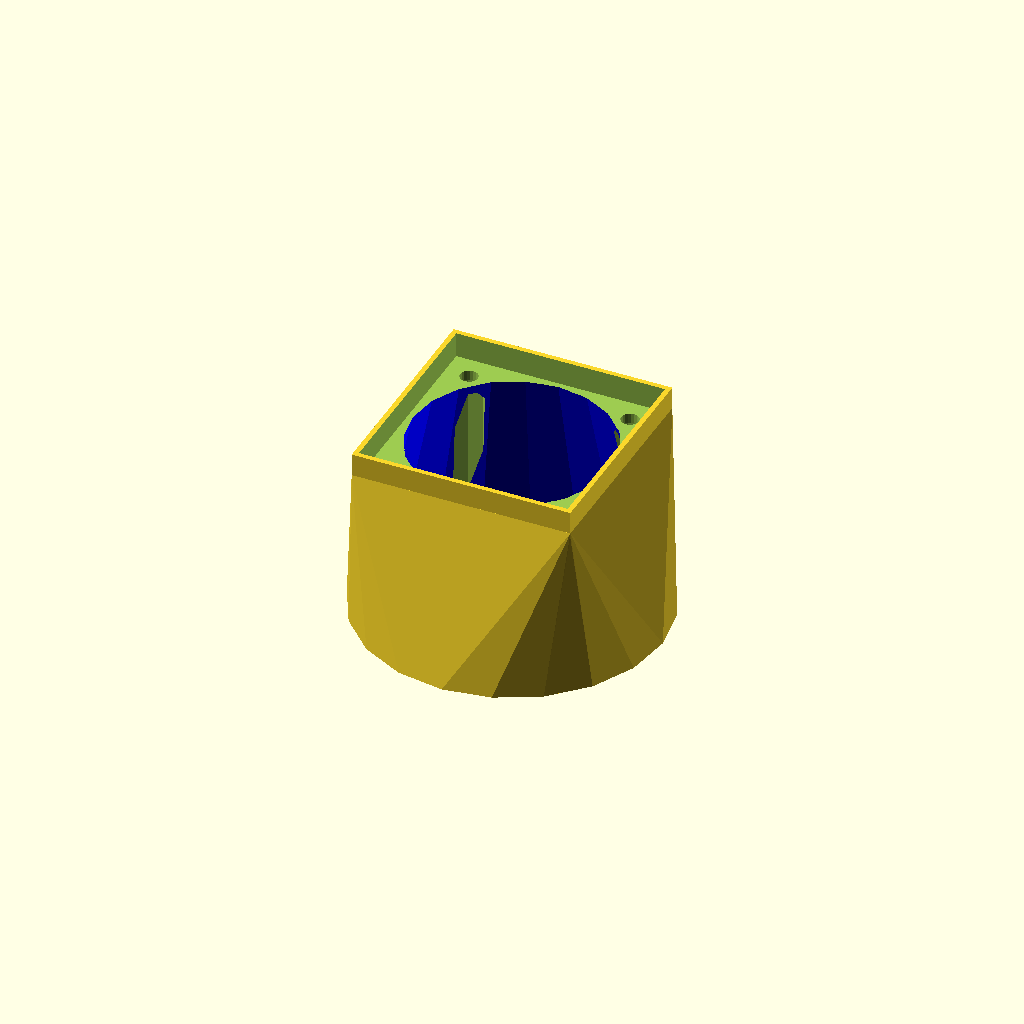
Cell 1 — every parameter at its default value.
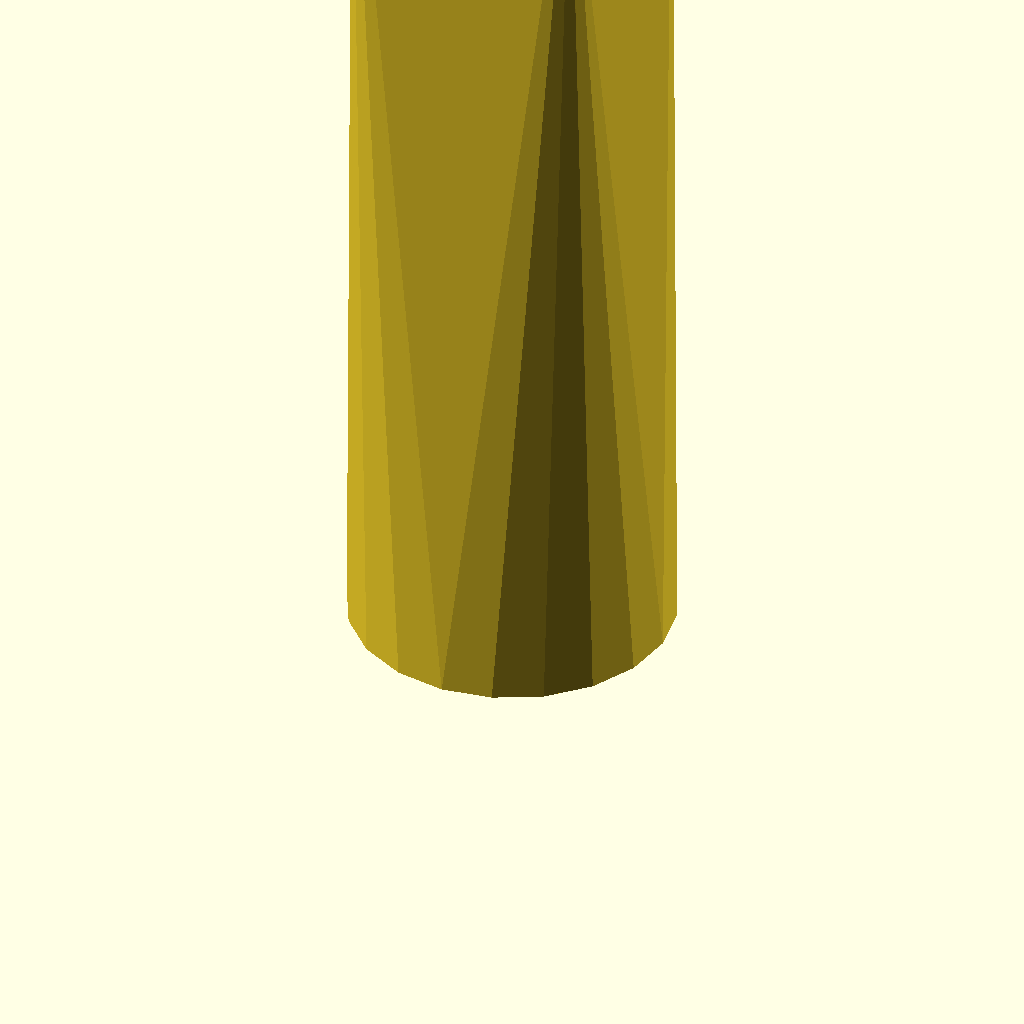
Cell 2 — tubeheight set to 200, the other parameters unchanged.
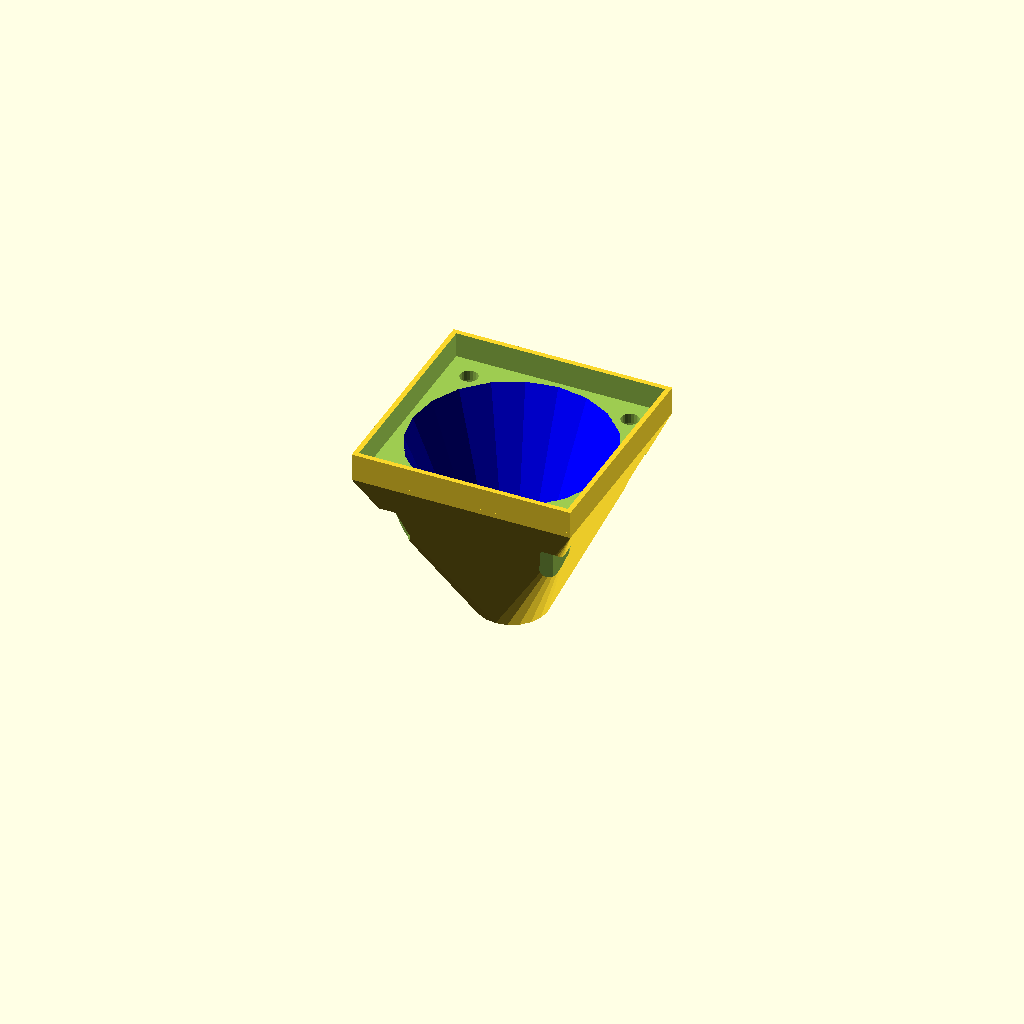
Cell 3: the same model with largestpipe = 10.
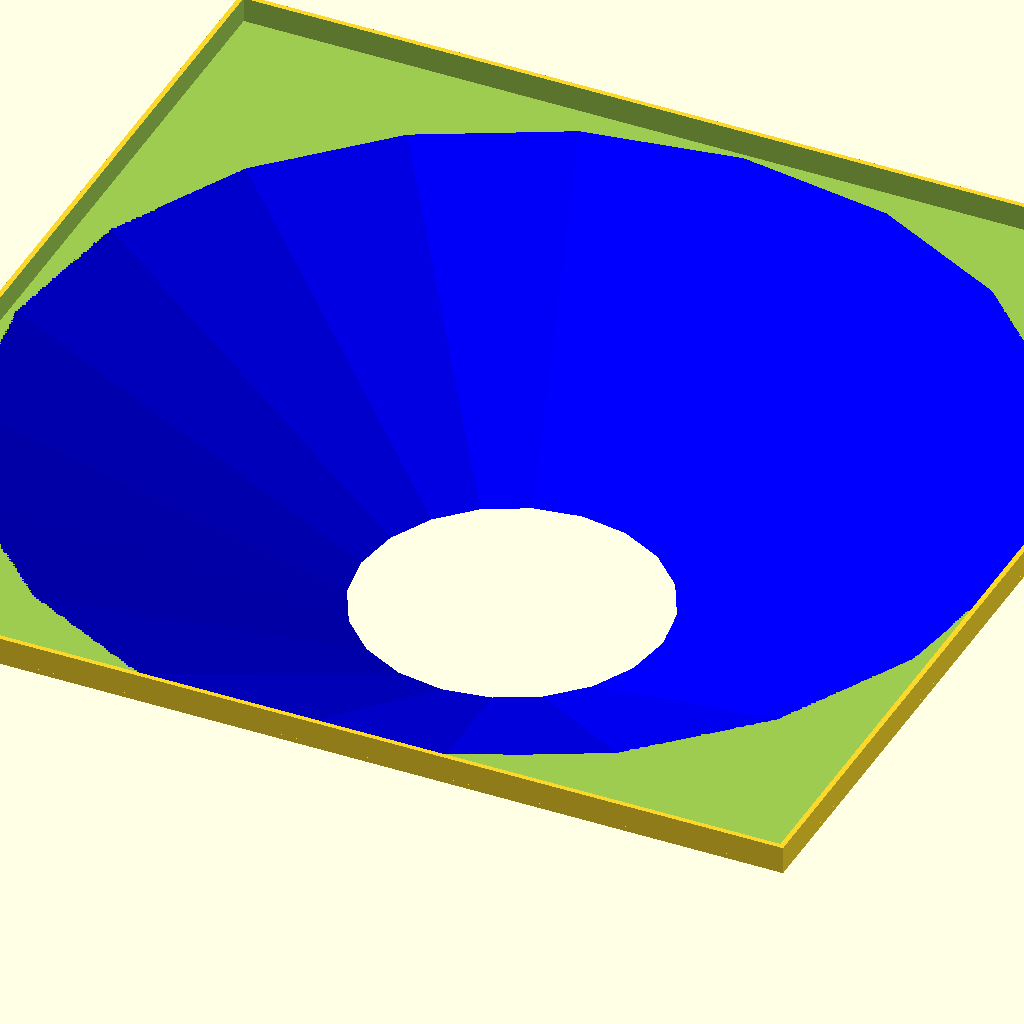
Cell 4 — fansize set to 200, the other parameters unchanged.
All cells are drawn from one camera (rotation 55°, 0°, 25°, orthographic, colour scheme Cornfield), so only the parameter changes between them.
Source of the model, inputs/thingiverse/files/thing-2258557/files/40mm.scad:
// preview[view:north east, tilt:top]

// how tall to make the piece. mm.
tubeheight= 40; // [10:200]
// diameter of the largest pipe mounth
largestpipe = 56; // [10:100]
// fan size in mm
fansize = 41.5; // [10:200]
// distance from mounting holes centers. mm
mountingholes = 32; //[8:195]
// distance from each of the hexagon sides. mm (0 to disable and screw in directly on the plastic)
nutsize = 6.3;
// diameter of the screw. mm
screwdiam = 3.5;
// thinest wall printable. 2mm is sturdy enough
wallthickness=2;

// value used on $fn (i.e. how many faces to use on cylinders sides)
facerez = 20;

// advanced: how much to overshoot difference()s so that the preview doesn't show
// mangled faces if the subtracted faces matches while previewing in openSCAD.
clearpreview = 1;


module fan(size,tall){
	difference(){
		// + body
		cube([size,size,tall], true);
		// + holes
		// - blades
		translate([0,0,-tall])
			cylinder(h=tall*2, r=size*0.45);
		// - screws
		// TODO: screw holes
	}
}
module pipe(diam){
	difference(){
		circle(r=diam/2);
		circle(r=diam/2-wallthickness);
	}
}



module conector(fansize,pipe,tall){
	difference()
	{
		union()
		{
			translate([-(fansize+wallthickness)/2,-(fansize+wallthickness)/2,tall-5])
				cube([fansize+wallthickness,fansize+wallthickness,5]);
			hull()
			{
				color("green") translate([0,0,tall-5] ) cube([fansize+wallthickness,fansize+wallthickness,1],true);
				color("red")   translate([0,0,0] ) cylinder(1,(pipe/2)+wallthickness, $fn=facerez);
			}
		}
		union()
		{
			translate([-fansize/2,-fansize/2,tall-5])
				cube([fansize,fansize,5+clearpreview]);
			color("blue") hull()
			{
				color("darkgreen") translate([0,0,tall-5] ) cylinder(1,(fansize-2)/2,$fn=facerez);
				color("darkred") translate([0,0,-1] ) cylinder(1,pipe/2,$fn=facerez);
			}
			// nut holder
			translate([0,0,wallthickness]){
			translate([mountingholes/2,  -mountingholes/2,0]) cylinder(d=nutsize,h=tall-5-(2*wallthickness), $fn=6); // hexagon nut holder
			translate([mountingholes/2,  mountingholes/2, 0]) cylinder(d=nutsize,h=tall-5-(2*wallthickness), $fn=6);
			translate([-mountingholes/2, -mountingholes/2,0]) cylinder(d=nutsize,h=tall-5-(2*wallthickness), $fn=6);
			translate([-mountingholes/2, mountingholes/2, 0]) cylinder(d=nutsize,h=tall-5-(2*wallthickness), $fn=6);
			// screw hole
			translate([mountingholes/2,  -mountingholes/2,0]) cylinder(d=screwdiam,h=tall, $fn=facerez);
			translate([mountingholes/2,  mountingholes/2, 0]) cylinder(d=screwdiam,h=tall, $fn=facerez);
			translate([-mountingholes/2, -mountingholes/2,0]) cylinder(d=screwdiam,h=tall, $fn=facerez);
			translate([-mountingholes/2, mountingholes/2, 0]) cylinder(d=screwdiam,h=tall, $fn=facerez);
			}
		}
	}
}
module batteryholder(){ // AA = 50lenght, 14 radius
	union(){
		rotate([0,90]) cylinder(h=50, r=14, center=true);
		translate([0,7,0]) cube([50,14,28], center=true);
	}

}


//pipe(largestpipe);
//color("red") translate([0,0,40]) fan(fansize,1);



conector(fansize,largestpipe,tubeheight);

/* translate([-largestpipe-5, 0,0])
difference()
{
	conector(fansize,largestpipe, 50 );
	translate([-50,0,-10]) cube([100,100,100]);
}

/*
   mirror([0,0,0]){
   translate([0,-fansize+7,50-14])
   color("purple") batteryholder();
   }
   mirror([0,1,0]){
   translate([0,-fansize+7,50-14])
   color("purple") batteryholder();
   }
/* */
Customizer parameters (derived from the source; name, type, default, range or options):
tubeheight: number, default 40, range 10 to 200
largestpipe: number, default 56, range 10 to 100
fansize: number, default 41.5, range 10 to 200
mountingholes: number, default 32, range 8 to 195
nutsize: number, default 6.3
screwdiam: number, default 3.5
wallthickness: number, default 2
facerez: number, default 20
clearpreview: number, default 1
